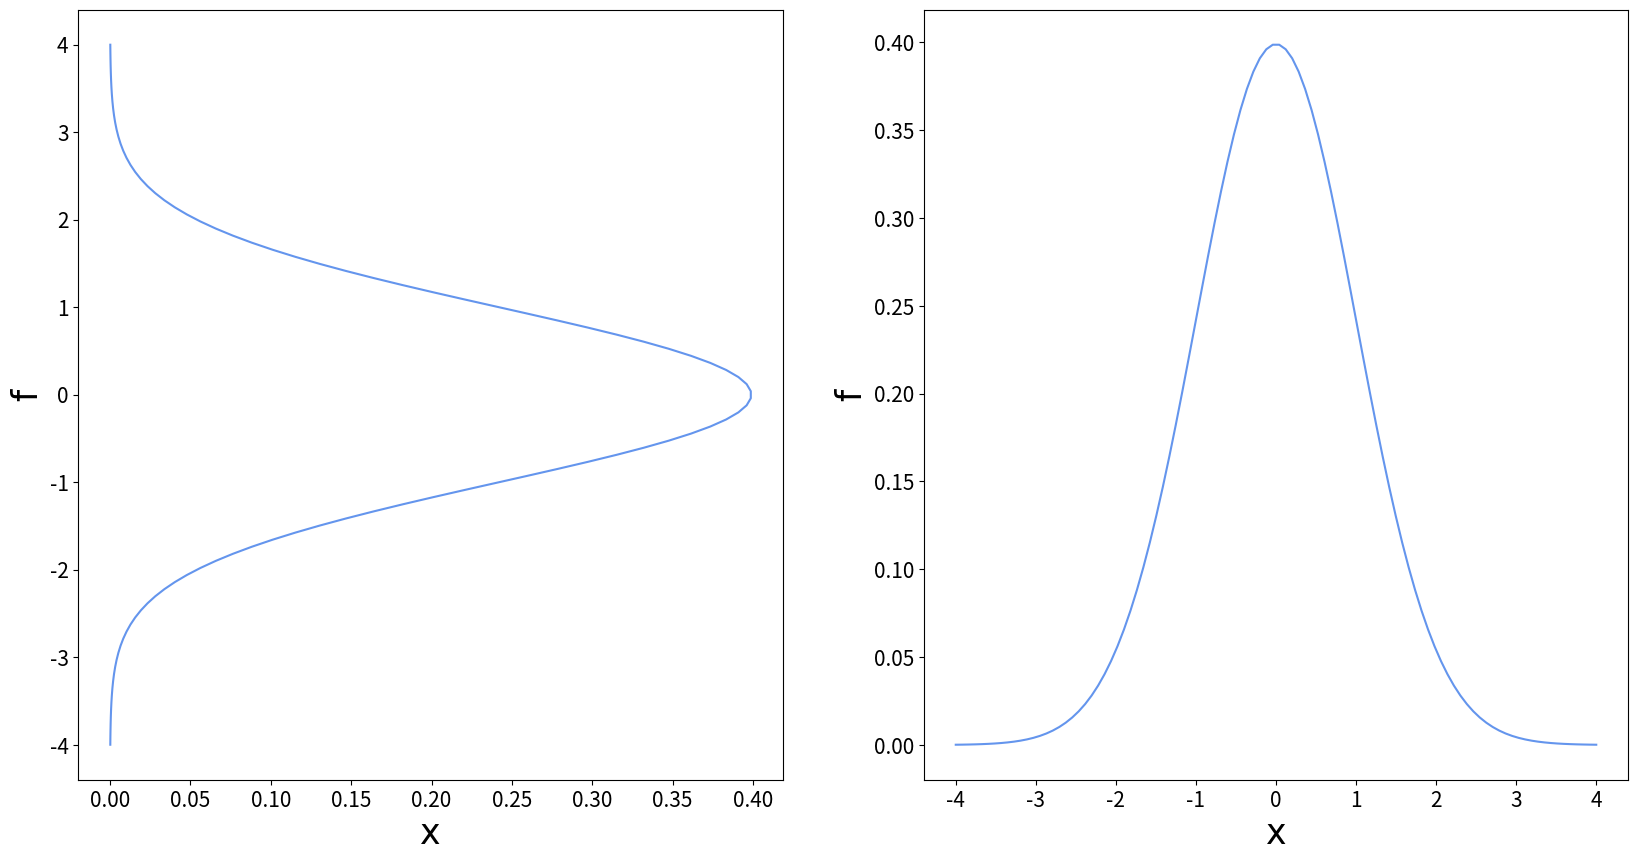

Recreate this plot in Python.
import matplotlib.pyplot as plt
import numpy as np
import scipy.stats as stats
import matplotlib.font_manager as fm

font_used = "Charter"
font_size = 25
font = {'fontname': font_used}
legend_font = fm.FontProperties(family=font_used)
legend_font._size = font_size

# plt.style.use("seaborn")
fig, (ax1, ax2) = plt.subplots(1, 2, figsize=(20, 10))
yarr = np.linspace(-4, 4, 100)

xloc1 = 0
mean1 = 0
std1 = 1

ax1.plot(stats.norm.pdf(yarr, mean1, std1), yarr, color="cornflowerblue")
ax2.plot(yarr, stats.norm.pdf(yarr, mean1, std1), color="cornflowerblue")

ax1.set_xlabel("x", fontsize=font_size, **font)
ax1.set_ylabel("f", fontsize=font_size, **font)
ax1.tick_params(axis='x', labelsize=15)
ax1.tick_params(axis='y', labelsize=15)

ax2.set_xlabel("x", fontsize=font_size, **font)
ax2.set_ylabel("f", fontsize=font_size, **font)
ax2.tick_params(axis='x', labelsize=15)
ax2.tick_params(axis='y', labelsize=15)

fig.savefig("basic_normal_distribution", dpi=400, bbox_inches='tight')
plt.show()
